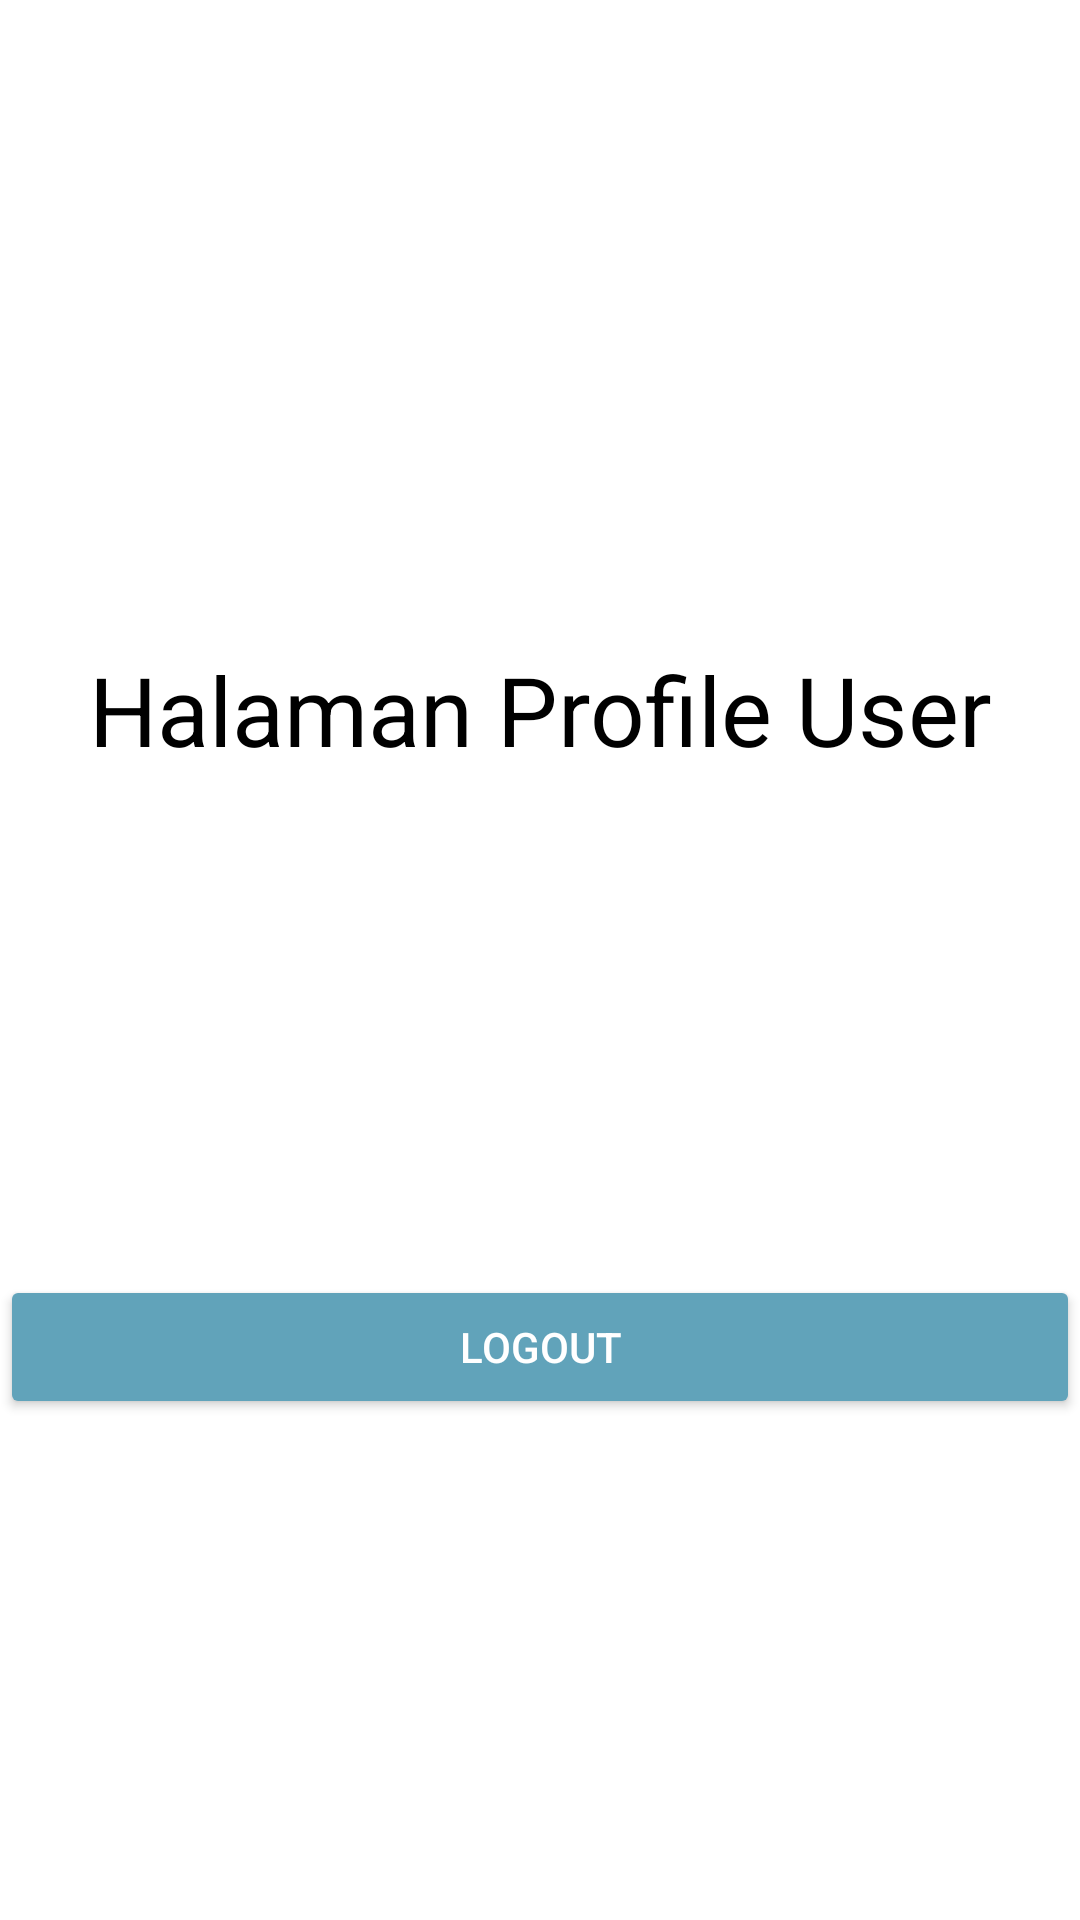

Layout XML and referenced resources for this Android screen:
<!-- AndroidManifest.xml: application theme Theme.ObjectDetection -->
<!-- res/layout/activity_profile.xml -->
<?xml version="1.0" encoding="utf-8"?>
<androidx.constraintlayout.widget.ConstraintLayout xmlns:android="http://schemas.android.com/apk/res/android"
    xmlns:app="http://schemas.android.com/apk/res-auto"
    xmlns:tools="http://schemas.android.com/tools"
    android:id="@+id/main"
    android:layout_width="match_parent"
    android:layout_height="match_parent"
    tools:context=".ProfileActivity">


    <TextView
        app:layout_constraintStart_toStartOf="parent"
        app:layout_constraintEnd_toEndOf="parent"
        android:textColor="@color/black"
        android:textAlignment="center"
        app:layout_constraintTop_toTopOf="parent"
        android:id="@+id/userProfile"
        android:textSize="32sp"
        android:text="Halaman Profile User"
        app:layout_constraintBottom_toBottomOf="@id/btnLogout"
        android:layout_width="match_parent"
        android:layout_height="wrap_content"/>


    <Button
        android:id="@+id/btnLogout"
        android:backgroundTint="@color/primaryApp"
        app:layout_constraintTop_toBottomOf="@id/userProfile"
        app:layout_constraintStart_toStartOf="parent"
        app:layout_constraintEnd_toEndOf="parent"
        android:layout_width="match_parent"
        android:text="Logout"
        android:textColor="@color/white"
        app:layout_constraintBottom_toBottomOf="parent"
        android:layout_height="wrap_content"/>

</androidx.constraintlayout.widget.ConstraintLayout>
<!-- resources referenced by this layout -->
<resources>
  <color name="black">#FF000000</color>
  <color name="primaryApp">#61A3BA</color>
  <color name="white">#FFFFFFFF</color>
  <style name="Theme.ObjectDetection" parent="Theme.MaterialComponents.DayNight.NoActionBar">
          
          <item name="colorPrimary">#FFFFDD</item>
          <item name="colorPrimaryVariant">@color/purple_700</item>
          <item name="colorOnPrimary">#61A3BA</item>
          
          <item name="colorSecondary">@color/teal_200</item>
          <item name="colorSecondaryVariant">@color/teal_700</item>
          <item name="colorOnSecondary">@color/black</item>
          
          <item name="android:statusBarColor" tools:targetApi="l">?attr/colorPrimaryVariant</item>
          <item name="android:textColor">#FFFCFC</item>
          
  
      </style>
  <color name="purple_700">#FF3700B3</color>
  <color name="teal_200">#FF03DAC5</color>
  <color name="teal_700">#FF018786</color>
</resources>
